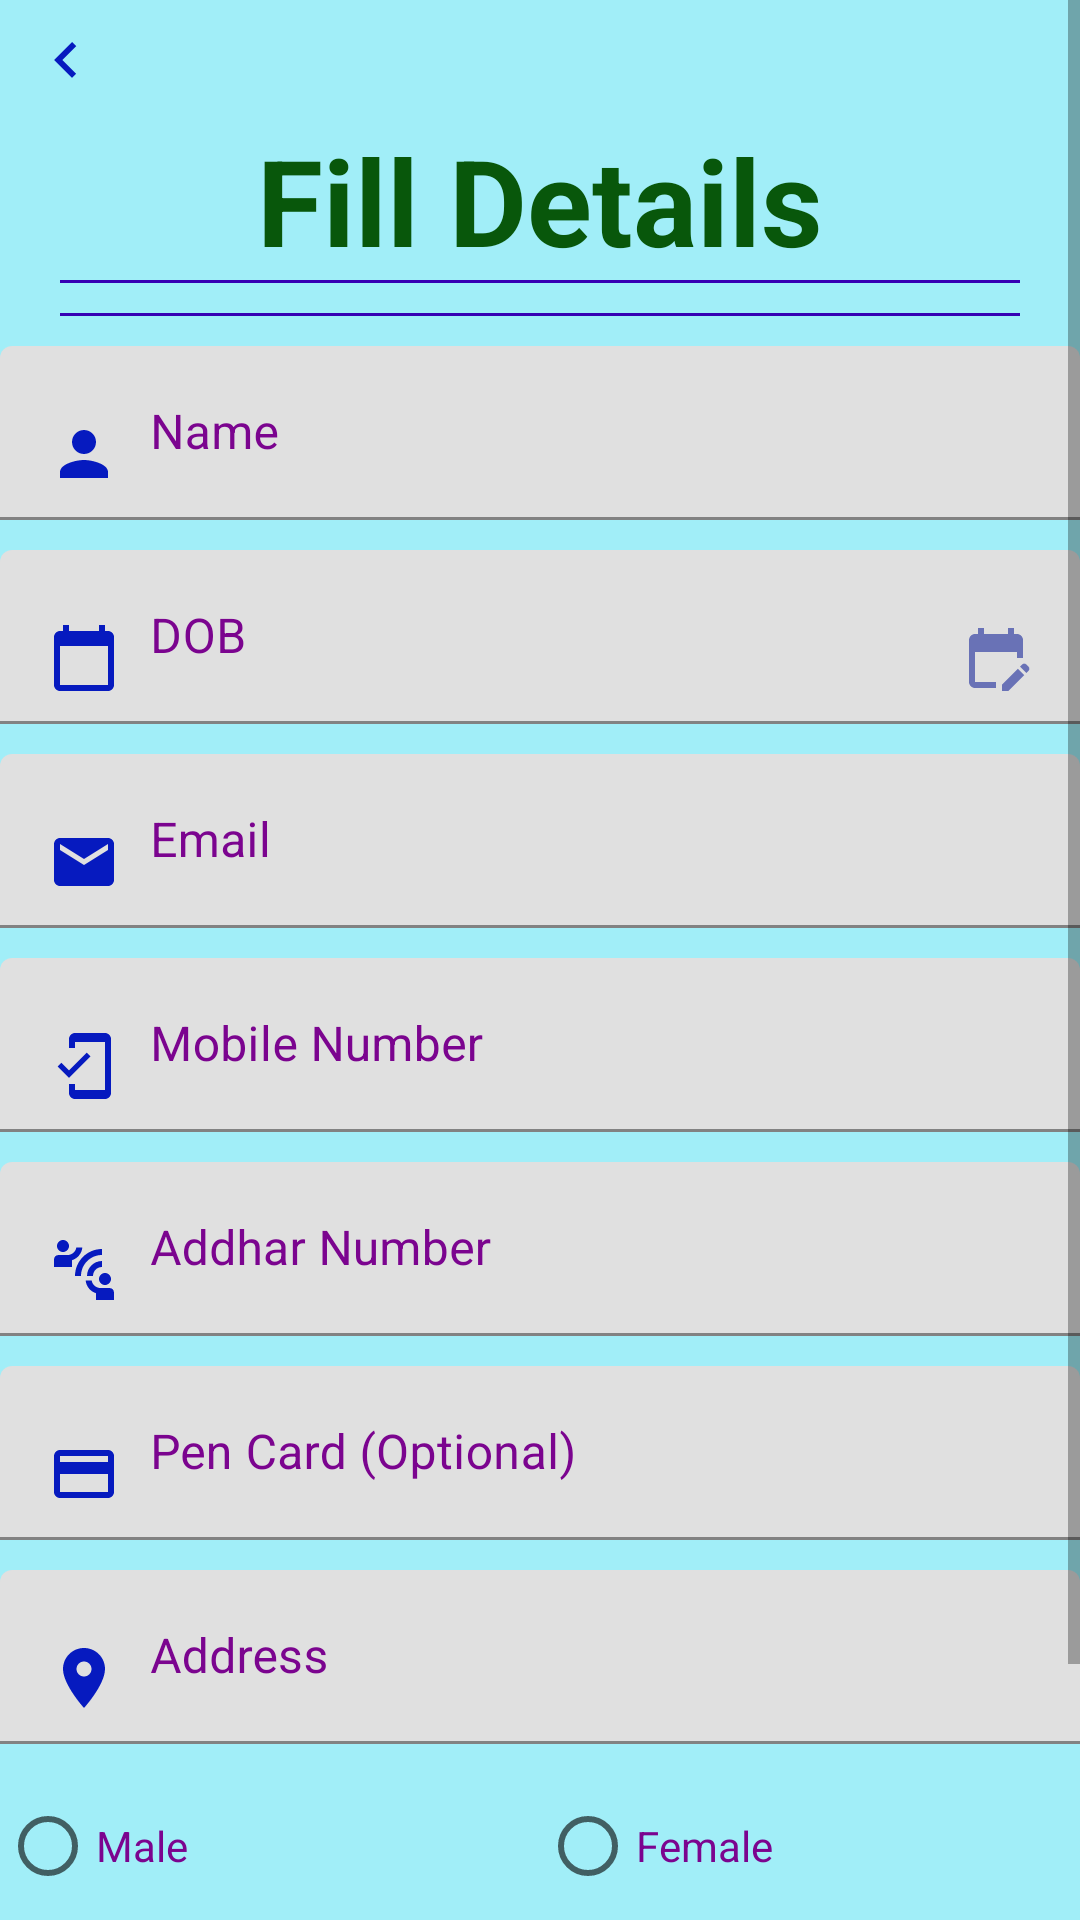

The Android layout XML behind this screen, and the referenced resources:
<!-- AndroidManifest.xml: application theme Theme.FlyingZone -->
<!-- res/layout/enter_person_details.xml -->
<?xml version="1.0" encoding="utf-8"?>
<ScrollView android:layout_width="match_parent"
    android:layout_height="match_parent"
    xmlns:app="http://schemas.android.com/tools"
    android:background="#71C6D1"
    xmlns:android="http://schemas.android.com/apk/res/android"
    app:ignore="NamespaceTypo">
    <LinearLayout xmlns:android="http://schemas.android.com/apk/res/android"
        android:layout_width="match_parent"
        android:orientation="vertical"
        android:gravity="center"
        android:background="#A1EEF8"
        android:layout_height="match_parent">
        <LinearLayout
            android:layout_width="match_parent"
            android:orientation="horizontal"
            android:layout_height="40sp">
            <ImageView
                android:id="@+id/back"
                android:layout_width="wrap_content"
                android:paddingStart="10sp"
                android:src="@drawable/ic_baseline_keyboard_arrow_left_24"
                android:layout_height="match_parent"/>

        </LinearLayout>

        <TextView
            android:layout_width="match_parent"
            android:text="Fill Details"
            android:gravity="center"
            android:textSize="40sp"
            android:textColor="@color/green"
            android:textStyle="bold"
            android:layout_height="wrap_content"/>
        <View
            android:layout_width="match_parent"
            android:background="@color/purple_700"
            android:layout_marginBottom="10sp"
            android:layout_marginStart="20sp"
            android:layout_marginEnd="20sp"
            android:layout_height="1sp"/>
        <View
            android:layout_width="match_parent"
            android:background="@color/purple_700"
            android:layout_marginBottom="10sp"
            android:layout_marginStart="20sp"
            android:layout_marginEnd="20sp"
            android:layout_height="1sp"/>
        <com.google.android.material.textfield.TextInputLayout
            android:layout_width="match_parent"
            android:layout_height="wrap_content"
            android:textColorHint="@color/purple_200">

            <EditText
                android:id="@+id/name"
                android:layout_width="match_parent"
                android:layout_height="wrap_content"
                android:layout_marginBottom="10dp"
                android:hint="Name"
                android:drawableLeft="@drawable/ic_baseline_person_24"
                android:drawablePadding="10dp"
                android:inputType="textEmailAddress"
                android:textColor="@color/purple_200"
                />
        </com.google.android.material.textfield.TextInputLayout>
        <com.google.android.material.textfield.TextInputLayout
            android:layout_width="match_parent"
            android:layout_height="wrap_content"
            android:textColorHint="@color/purple_200">

            <EditText
                android:id="@+id/dob"
                android:layout_width="match_parent"
                android:layout_height="wrap_content"
                android:layout_marginBottom="10dp"
                android:hint="DOB"
                android:drawableStart="@drawable/ic_baseline_calendar_today_24"
                android:drawablePadding="10dp"
                android:inputType="date"
                android:drawableEnd="@drawable/ic_baseline_edit_calendar_24"
                android:textColor="@color/purple_200"
                />
        </com.google.android.material.textfield.TextInputLayout>
        <com.google.android.material.textfield.TextInputLayout
            android:layout_width="match_parent"
            android:layout_height="wrap_content"
            android:textColorHint="@color/purple_200">

            <EditText
                android:id="@+id/email"
                android:layout_width="match_parent"
                android:layout_height="wrap_content"
                android:layout_marginBottom="10dp"
                android:hint="Email"
                android:drawableLeft="@drawable/ic_baseline_email_24"
                android:drawablePadding="10dp"
                android:inputType="textEmailAddress"
                android:textColor="@color/purple_200"
                />
        </com.google.android.material.textfield.TextInputLayout>
        <com.google.android.material.textfield.TextInputLayout
            android:layout_width="match_parent"
            android:layout_height="wrap_content"
            android:textColorHint="@color/purple_200">

            <EditText
                android:id="@+id/mobileNumber"
                android:layout_width="match_parent"
                android:layout_height="wrap_content"
                android:layout_marginBottom="10dp"
                android:hint="Mobile Number"
                android:drawableLeft="@drawable/ic_baseline_mobile_friendly_24"
                android:drawablePadding="10dp"
                android:inputType="number"
                android:maxLength="10"
                android:textColor="@color/purple_200"
                />
        </com.google.android.material.textfield.TextInputLayout>
        <com.google.android.material.textfield.TextInputLayout
            android:layout_width="match_parent"
            android:layout_height="wrap_content"
            android:textColorHint="@color/purple_200">

            <EditText
                android:id="@+id/addharNumber"
                android:layout_width="match_parent"
                android:layout_height="wrap_content"
                android:layout_marginBottom="10dp"
                android:hint="Addhar Number"
                android:maxLength="12"
                android:drawableLeft="@drawable/ic_baseline_connect_without_contact_24"
                android:drawablePadding="10dp"
                android:inputType="number"
                android:textColor="@color/purple_200"
                />
        </com.google.android.material.textfield.TextInputLayout>
        <com.google.android.material.textfield.TextInputLayout
            android:layout_width="match_parent"
            android:layout_height="wrap_content"
            android:textColorHint="@color/purple_200">

            <EditText
                android:id="@+id/penCard"
                android:layout_width="match_parent"
                android:layout_height="wrap_content"
                android:layout_marginBottom="10dp"
                android:hint="Pen Card (Optional)"
                android:drawableLeft="@drawable/ic_baseline_credit_card_24"
                android:drawablePadding="10dp"
                android:inputType="text"
                android:maxLength="10"
                android:textColor="@color/purple_200"
                />
        </com.google.android.material.textfield.TextInputLayout>
        <com.google.android.material.textfield.TextInputLayout
            android:layout_width="match_parent"
            android:layout_height="wrap_content"
            android:textColorHint="@color/purple_200">

            <EditText
                android:id="@+id/address"
                android:layout_width="match_parent"
                android:layout_height="wrap_content"
                android:layout_marginBottom="10dp"
                android:hint="Address"
                android:drawableLeft="@drawable/ic_baseline_location_on_24"
                android:drawablePadding="10dp"
                android:inputType="text"
                android:textColor="@color/purple_200"/>
        </com.google.android.material.textfield.TextInputLayout>
        <RadioGroup
            android:id="@+id/genderRadioGroup"
            android:layout_width="match_parent"
            android:orientation="horizontal"
            android:layout_height="wrap_content">

            <RadioButton
                android:id="@+id/maleRadioButton"
                android:layout_width="0sp"
                android:layout_weight="1"
                android:textColor="@color/purple_200"
                android:layout_height="wrap_content"
                android:text="Male" />

            <RadioButton
                android:id="@+id/femaleRadioButton"
                android:layout_width="0sp"
                android:layout_weight="1"
                android:textColor="@color/purple_200"
                android:layout_height="wrap_content"
                android:text="Female" />
        </RadioGroup>
        <Button
            android:id="@+id/sendButton"
            android:layout_width="match_parent"
            android:textColor="@color/white"
            android:text="Submit"
            android:layout_margin="20sp"
            android:background="@color/green"
            android:layout_height="40sp"/>
        <com.google.android.gms.ads.AdView
            xmlns:ads="http://schemas.android.com/apk/res-auto"
            android:id="@+id/adView"
            android:layout_width="wrap_content"
            android:layout_height="wrap_content"
            android:layout_centerHorizontal="true"
            android:layout_alignParentBottom="true"
            ads:adSize="BANNER"
            ads:adUnitId="ca-app-pub-7106981806500353/6722814428"
            app:layout_constraintLeft_toLeftOf="parent"
            app:layout_constraintRight_toRightOf="parent"
            app:layout_constraintBottom_toBottomOf="parent" >
        </com.google.android.gms.ads.AdView>
    </LinearLayout>
</ScrollView>
<!-- resources referenced by this layout -->
<resources>
  <color name="green">#08570B</color>
  <color name="purple_200">#7B048F</color>
  <color name="purple_700">#FF3700B3</color>
  <color name="white">#FFFFFFFF</color>
  <!-- drawable ic_baseline_calendar_today_24 (drawable) -->
  <vector android:height="24dp" android:tint="#061ABF"
      android:viewportHeight="24" android:viewportWidth="24"
      android:width="24dp" xmlns:android="http://schemas.android.com/apk/res/android">
      <path android:fillColor="@android:color/white" android:pathData="M20,3h-1L19,1h-2v2L7,3L7,1L5,1v2L4,3c-1.1,0 -2,0.9 -2,2v16c0,1.1 0.9,2 2,2h16c1.1,0 2,-0.9 2,-2L22,5c0,-1.1 -0.9,-2 -2,-2zM20,21L4,21L4,8h16v13z"/>
  </vector>
  <!-- drawable ic_baseline_credit_card_24 (drawable) -->
  <vector android:height="24dp" android:tint="#061ABF"
      android:viewportHeight="24" android:viewportWidth="24"
      android:width="24dp" xmlns:android="http://schemas.android.com/apk/res/android">
      <path android:fillColor="@android:color/white" android:pathData="M20,4L4,4c-1.11,0 -1.99,0.89 -1.99,2L2,18c0,1.11 0.89,2 2,2h16c1.11,0 2,-0.89 2,-2L22,6c0,-1.11 -0.89,-2 -2,-2zM20,18L4,18v-6h16v6zM20,8L4,8L4,6h16v2z"/>
  </vector>
  <!-- drawable ic_baseline_email_24 (drawable) -->
  <vector android:height="24dp" android:tint="#061ABF"
      android:viewportHeight="24" android:viewportWidth="24"
      android:width="24dp" xmlns:android="http://schemas.android.com/apk/res/android">
      <path android:fillColor="@android:color/white" android:pathData="M20,4L4,4c-1.1,0 -1.99,0.9 -1.99,2L2,18c0,1.1 0.9,2 2,2h16c1.1,0 2,-0.9 2,-2L22,6c0,-1.1 -0.9,-2 -2,-2zM20,8l-8,5 -8,-5L4,6l8,5 8,-5v2z"/>
  </vector>
  <!-- drawable ic_baseline_keyboard_arrow_left_24 (drawable) -->
  <vector android:autoMirrored="true" android:height="24dp"
      android:tint="#061ABF" android:viewportHeight="24"
      android:viewportWidth="24" android:width="24dp" xmlns:android="http://schemas.android.com/apk/res/android">
      <path android:fillColor="@android:color/white" android:pathData="M15.41,16.59L10.83,12l4.58,-4.59L14,6l-6,6 6,6 1.41,-1.41z"/>
  </vector>
  <!-- drawable ic_baseline_location_on_24 (drawable) -->
  <vector android:height="24dp" android:tint="#061ABF"
      android:viewportHeight="24" android:viewportWidth="24"
      android:width="24dp" xmlns:android="http://schemas.android.com/apk/res/android">
      <path android:fillColor="@android:color/white" android:pathData="M12,2C8.13,2 5,5.13 5,9c0,5.25 7,13 7,13s7,-7.75 7,-13c0,-3.87 -3.13,-7 -7,-7zM12,11.5c-1.38,0 -2.5,-1.12 -2.5,-2.5s1.12,-2.5 2.5,-2.5 2.5,1.12 2.5,2.5 -1.12,2.5 -2.5,2.5z"/>
  </vector>
  <!-- drawable ic_baseline_mobile_friendly_24 (drawable) -->
  <vector android:height="24dp" android:tint="#061ABF"
      android:viewportHeight="24" android:viewportWidth="24"
      android:width="24dp" xmlns:android="http://schemas.android.com/apk/res/android">
      <path android:fillColor="@android:color/white" android:pathData="M19,1H9c-1.1,0 -2,0.9 -2,2v3h2V4h10v16H9v-2H7v3c0,1.1 0.9,2 2,2h10c1.1,0 2,-0.9 2,-2V3c0,-1.1 -0.9,-2 -2,-2zM7.01,13.47l-2.55,-2.55 -1.27,1.27L7,16l7.19,-7.19 -1.27,-1.27z"/>
  </vector>
  <!-- drawable ic_baseline_person_24 (drawable) -->
  <vector android:height="24dp" android:tint="#061ABF"
      android:viewportHeight="24" android:viewportWidth="24"
      android:width="24dp" xmlns:android="http://schemas.android.com/apk/res/android">
      <path android:fillColor="@android:color/white" android:pathData="M12,12c2.21,0 4,-1.79 4,-4s-1.79,-4 -4,-4 -4,1.79 -4,4 1.79,4 4,4zM12,14c-2.67,0 -8,1.34 -8,4v2h16v-2c0,-2.66 -5.33,-4 -8,-4z"/>
  </vector>
  <color name="purple_500">#FF6200EE</color>
  <color name="teal_200">#FF03DAC5</color>
  <color name="teal_700">#FF018786</color>
  <color name="black">#FF000000</color>
</resources>
